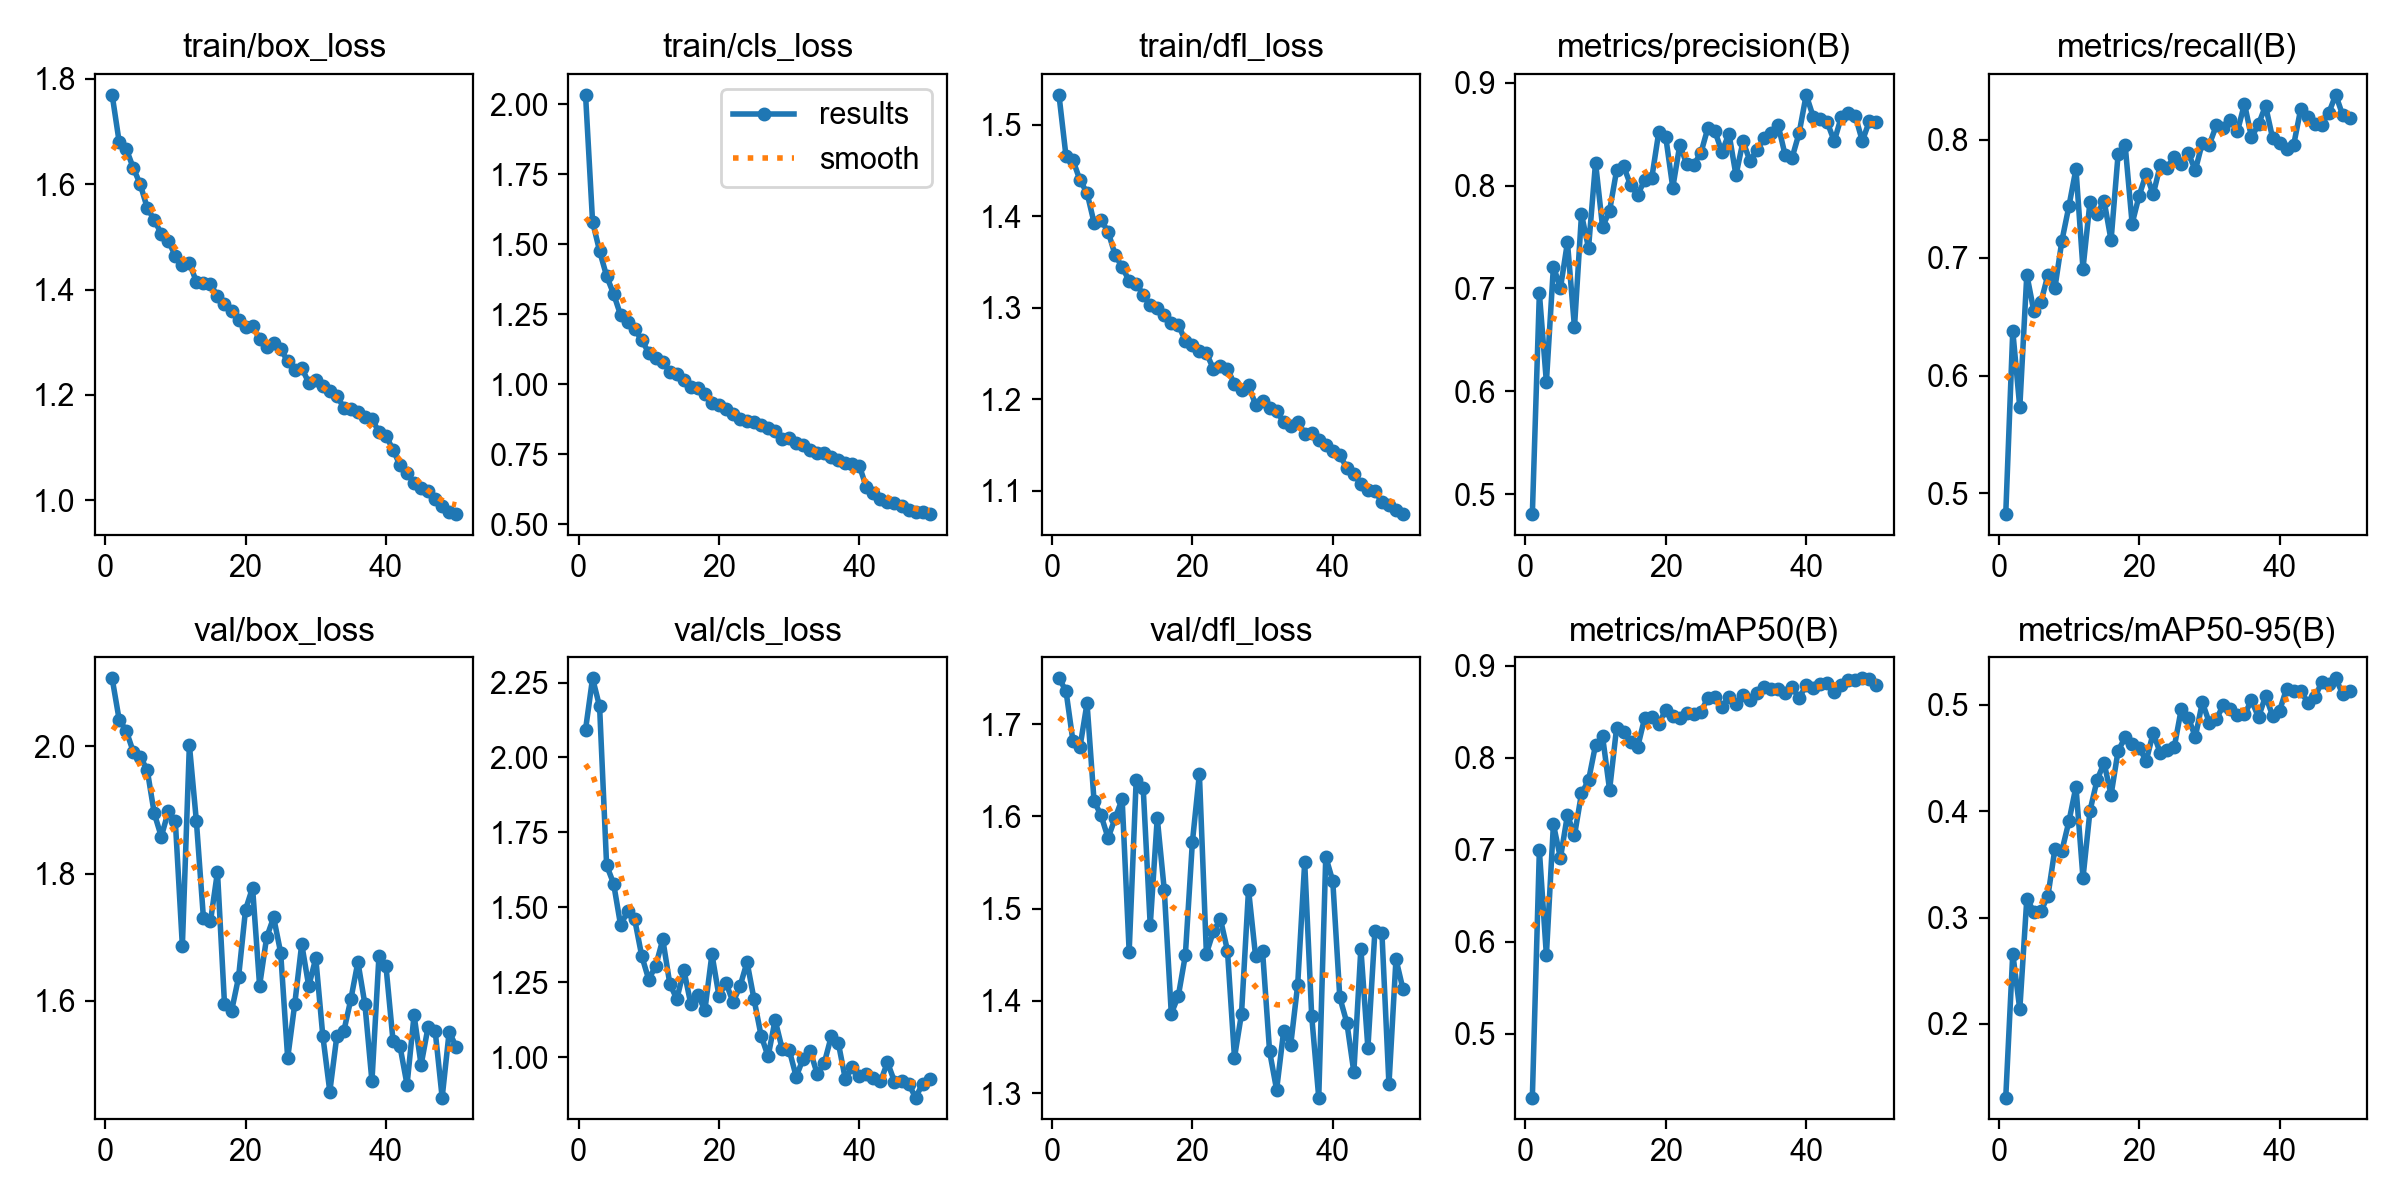

Values plotted in this chart, from the file beside it:
epoch, time, train/box_loss, train/cls_loss, train/dfl_loss, metrics/precision(B), metrics/recall(B), metrics/mAP50(B), metrics/mAP50-95(B), val/box_loss, val/cls_loss, val/dfl_loss, lr/pg0, lr/pg1, lr/pg2
1, 37.08, 1.77, 2.033, 1.533, 0.4807, 0.4825, 0.4305, 0.1308, 2.107, 2.093, 1.75, 0.0006649, 0.0006649, 0.0006649
2, 70.09, 1.68, 1.58, 1.466, 0.6954, 0.6378, 0.6991, 0.2661, 2.042, 2.264, 1.736, 0.001305, 0.001305, 0.001305
3, 102.4, 1.667, 1.475, 1.461, 0.6089, 0.573, 0.5851, 0.2136, 2.025, 2.17, 1.682, 0.001919, 0.001919, 0.001919
4, 135.2, 1.631, 1.386, 1.439, 0.7213, 0.6856, 0.7274, 0.3176, 1.992, 1.64, 1.676, 0.001881, 0.001881, 0.001881
5, 167.3, 1.6, 1.322, 1.425, 0.7004, 0.6546, 0.6908, 0.3055, 1.984, 1.579, 1.723, 0.001842, 0.001842, 0.001842
6, 198.9, 1.555, 1.246, 1.393, 0.7448, 0.662, 0.7377, 0.3059, 1.963, 1.439, 1.617, 0.001802, 0.001802, 0.001802
7, 230.9, 1.532, 1.222, 1.396, 0.6623, 0.6853, 0.7154, 0.32, 1.894, 1.488, 1.601, 0.001762, 0.001762, 0.001762
8, 263.9, 1.506, 1.197, 1.383, 0.772, 0.6742, 0.761, 0.3644, 1.858, 1.459, 1.577, 0.001723, 0.001723, 0.001723
9, 296.8, 1.492, 1.156, 1.358, 0.7392, 0.7144, 0.7751, 0.3629, 1.898, 1.338, 1.598, 0.001683, 0.001683, 0.001683
10, 330.2, 1.464, 1.112, 1.344, 0.8222, 0.7437, 0.8136, 0.3904, 1.882, 1.259, 1.619, 0.001644, 0.001644, 0.001644
11, 363.5, 1.447, 1.093, 1.33, 0.7597, 0.7753, 0.823, 0.4229, 1.686, 1.305, 1.453, 0.001604, 0.001604, 0.001604
12, 396.1, 1.45, 1.078, 1.326, 0.7754, 0.6907, 0.7649, 0.3372, 2.002, 1.393, 1.64, 0.001564, 0.001564, 0.001564
13, 428, 1.415, 1.045, 1.314, 0.8147, 0.7474, 0.8324, 0.4003, 1.882, 1.245, 1.631, 0.001525, 0.001525, 0.001525
14, 460, 1.412, 1.037, 1.303, 0.819, 0.7369, 0.8278, 0.429, 1.73, 1.193, 1.482, 0.001485, 0.001485, 0.001485
15, 491.7, 1.411, 1.016, 1.299, 0.8001, 0.7484, 0.8169, 0.4453, 1.725, 1.291, 1.598, 0.001446, 0.001446, 0.001446
16, 524.6, 1.387, 0.9886, 1.292, 0.7912, 0.7148, 0.8114, 0.4153, 1.803, 1.176, 1.52, 0.001406, 0.001406, 0.001406
17, 557.6, 1.373, 0.9844, 1.284, 0.8051, 0.7876, 0.8432, 0.4566, 1.595, 1.207, 1.386, 0.001366, 0.001366, 0.001366
18, 590.5, 1.36, 0.9651, 1.281, 0.8069, 0.7959, 0.8445, 0.4692, 1.584, 1.157, 1.405, 0.001327, 0.001327, 0.001327
19, 622.5, 1.342, 0.9338, 1.264, 0.8516, 0.7289, 0.8365, 0.463, 1.637, 1.343, 1.449, 0.001287, 0.001287, 0.001287
20, 654.6, 1.328, 0.926, 1.259, 0.8471, 0.7526, 0.852, 0.4597, 1.743, 1.204, 1.572, 0.001248, 0.001248, 0.001248
21, 686.4, 1.33, 0.9123, 1.253, 0.798, 0.7711, 0.8447, 0.4471, 1.778, 1.248, 1.646, 0.001208, 0.001208, 0.001208
22, 718.3, 1.306, 0.8947, 1.251, 0.8395, 0.7536, 0.8426, 0.4735, 1.624, 1.183, 1.451, 0.001168, 0.001168, 0.001168
23, 756.8, 1.291, 0.8757, 1.233, 0.8206, 0.7783, 0.8481, 0.4547, 1.7, 1.236, 1.475, 0.001129, 0.001129, 0.001129
24, 799.4, 1.299, 0.8695, 1.236, 0.8203, 0.7765, 0.8475, 0.4574, 1.731, 1.317, 1.489, 0.001089, 0.001089, 0.001089
25, 832.1, 1.287, 0.8636, 1.233, 0.8316, 0.7856, 0.8499, 0.4601, 1.676, 1.192, 1.455, 0.00105, 0.00105, 0.00105
26, 865.2, 1.264, 0.8547, 1.217, 0.856, 0.7794, 0.8646, 0.496, 1.51, 1.071, 1.338, 0.00101, 0.00101, 0.00101
27, 897.9, 1.247, 0.8432, 1.21, 0.8528, 0.7887, 0.8657, 0.4878, 1.595, 1.002, 1.386, 0.0009704, 0.0009704, 0.0009704
28, 930.1, 1.251, 0.8325, 1.216, 0.8326, 0.7742, 0.8547, 0.4698, 1.689, 1.124, 1.521, 0.0009308, 0.0009308, 0.0009308
29, 962.2, 1.223, 0.8029, 1.194, 0.8505, 0.7975, 0.866, 0.5022, 1.623, 1.027, 1.449, 0.0008912, 0.0008912, 0.0008912
30, 994.5, 1.227, 0.8063, 1.198, 0.8101, 0.796, 0.8587, 0.483, 1.667, 1.024, 1.454, 0.0008516, 0.0008516, 0.0008516
31, 1027, 1.216, 0.7879, 1.191, 0.8429, 0.8124, 0.8681, 0.4864, 1.545, 0.9343, 1.345, 0.000812, 0.000812, 0.000812
32, 1060, 1.207, 0.7826, 1.188, 0.8238, 0.8098, 0.8626, 0.4999, 1.457, 0.9951, 1.304, 0.0007724, 0.0007724, 0.0007724
33, 1093, 1.198, 0.7632, 1.175, 0.8345, 0.8165, 0.8702, 0.4957, 1.545, 1.02, 1.367, 0.0007328, 0.0007328, 0.0007328
34, 1125, 1.176, 0.7531, 1.17, 0.8457, 0.8072, 0.8766, 0.4906, 1.553, 0.9436, 1.352, 0.0006932, 0.0006932, 0.0006932
35, 1158, 1.174, 0.7533, 1.176, 0.851, 0.8305, 0.875, 0.4908, 1.603, 0.9802, 1.417, 0.0006536, 0.0006536, 0.0006536
36, 1192, 1.167, 0.7398, 1.163, 0.8588, 0.8021, 0.8749, 0.5042, 1.661, 1.069, 1.55, 0.000614, 0.000614, 0.000614
37, 1226, 1.158, 0.7295, 1.163, 0.8296, 0.8131, 0.8704, 0.4881, 1.595, 1.047, 1.383, 0.0005744, 0.0005744, 0.0005744
38, 1260, 1.154, 0.7198, 1.156, 0.8272, 0.8289, 0.8762, 0.5081, 1.474, 0.9265, 1.295, 0.0005348, 0.0005348, 0.0005348
39, 1306, 1.13, 0.7149, 1.15, 0.8511, 0.8016, 0.8647, 0.4898, 1.671, 0.9678, 1.556, 0.0004952, 0.0004952, 0.0004952
40, 1340, 1.122, 0.7077, 1.143, 0.8881, 0.7969, 0.8788, 0.4943, 1.654, 0.938, 1.53, 0.0004556, 0.0004556, 0.0004556
41, 1391, 1.096, 0.6309, 1.139, 0.8669, 0.7921, 0.8752, 0.5152, 1.538, 0.9435, 1.404, 0.000416, 0.000416, 0.000416
42, 1423, 1.066, 0.6101, 1.125, 0.8644, 0.7954, 0.8798, 0.5128, 1.528, 0.9288, 1.376, 0.0003764, 0.0003764, 0.0003764
43, 1456, 1.051, 0.5897, 1.118, 0.8614, 0.8258, 0.8811, 0.5133, 1.468, 0.9184, 1.323, 0.0003368, 0.0003368, 0.0003368
44, 1488, 1.032, 0.5805, 1.108, 0.843, 0.8196, 0.8715, 0.502, 1.578, 0.9822, 1.457, 0.0002972, 0.0002972, 0.0002972
45, 1521, 1.024, 0.575, 1.102, 0.8667, 0.8134, 0.8786, 0.5069, 1.499, 0.9184, 1.349, 0.0002576, 0.0002576, 0.0002576
46, 1558, 1.018, 0.5661, 1.1, 0.8708, 0.8126, 0.8838, 0.5209, 1.559, 0.92, 1.476, 0.000218, 0.000218, 0.000218
47, 1634, 1.002, 0.5512, 1.088, 0.8674, 0.8227, 0.8845, 0.5196, 1.553, 0.9116, 1.473, 0.0001784, 0.0001784, 0.0001784
48, 1683, 0.9892, 0.5444, 1.085, 0.8432, 0.8381, 0.8861, 0.5248, 1.448, 0.8647, 1.309, 0.0001388, 0.0001388, 0.0001388
49, 1765, 0.9772, 0.5416, 1.079, 0.8627, 0.8206, 0.8848, 0.5098, 1.551, 0.9103, 1.445, 9.92e-05, 9.92e-05, 9.92e-05
50, 1848, 0.9736, 0.5356, 1.075, 0.8621, 0.8186, 0.8786, 0.5133, 1.528, 0.9265, 1.413, 5.96e-05, 5.96e-05, 5.96e-05
